The GitHub repository MachineLearningVisionRG/GRATS contains a labelled image folder "clear_road_signs" with 5 categories: no entry, no left turn, no parking, no right turn, stop. Examples follow, each with its label.

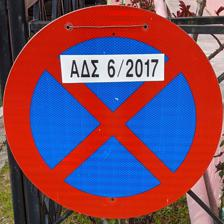
Label: no parking

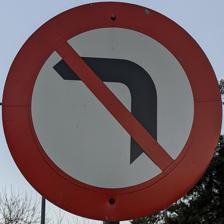
Label: no left turn

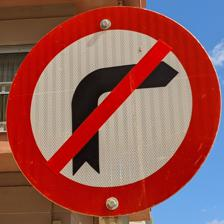
Label: no right turn

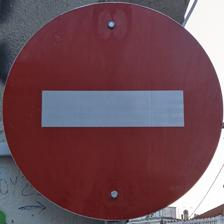
Label: no entry

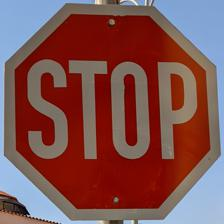
Label: stop

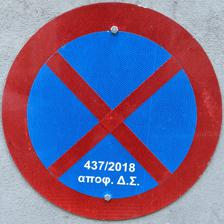
Label: no parking
